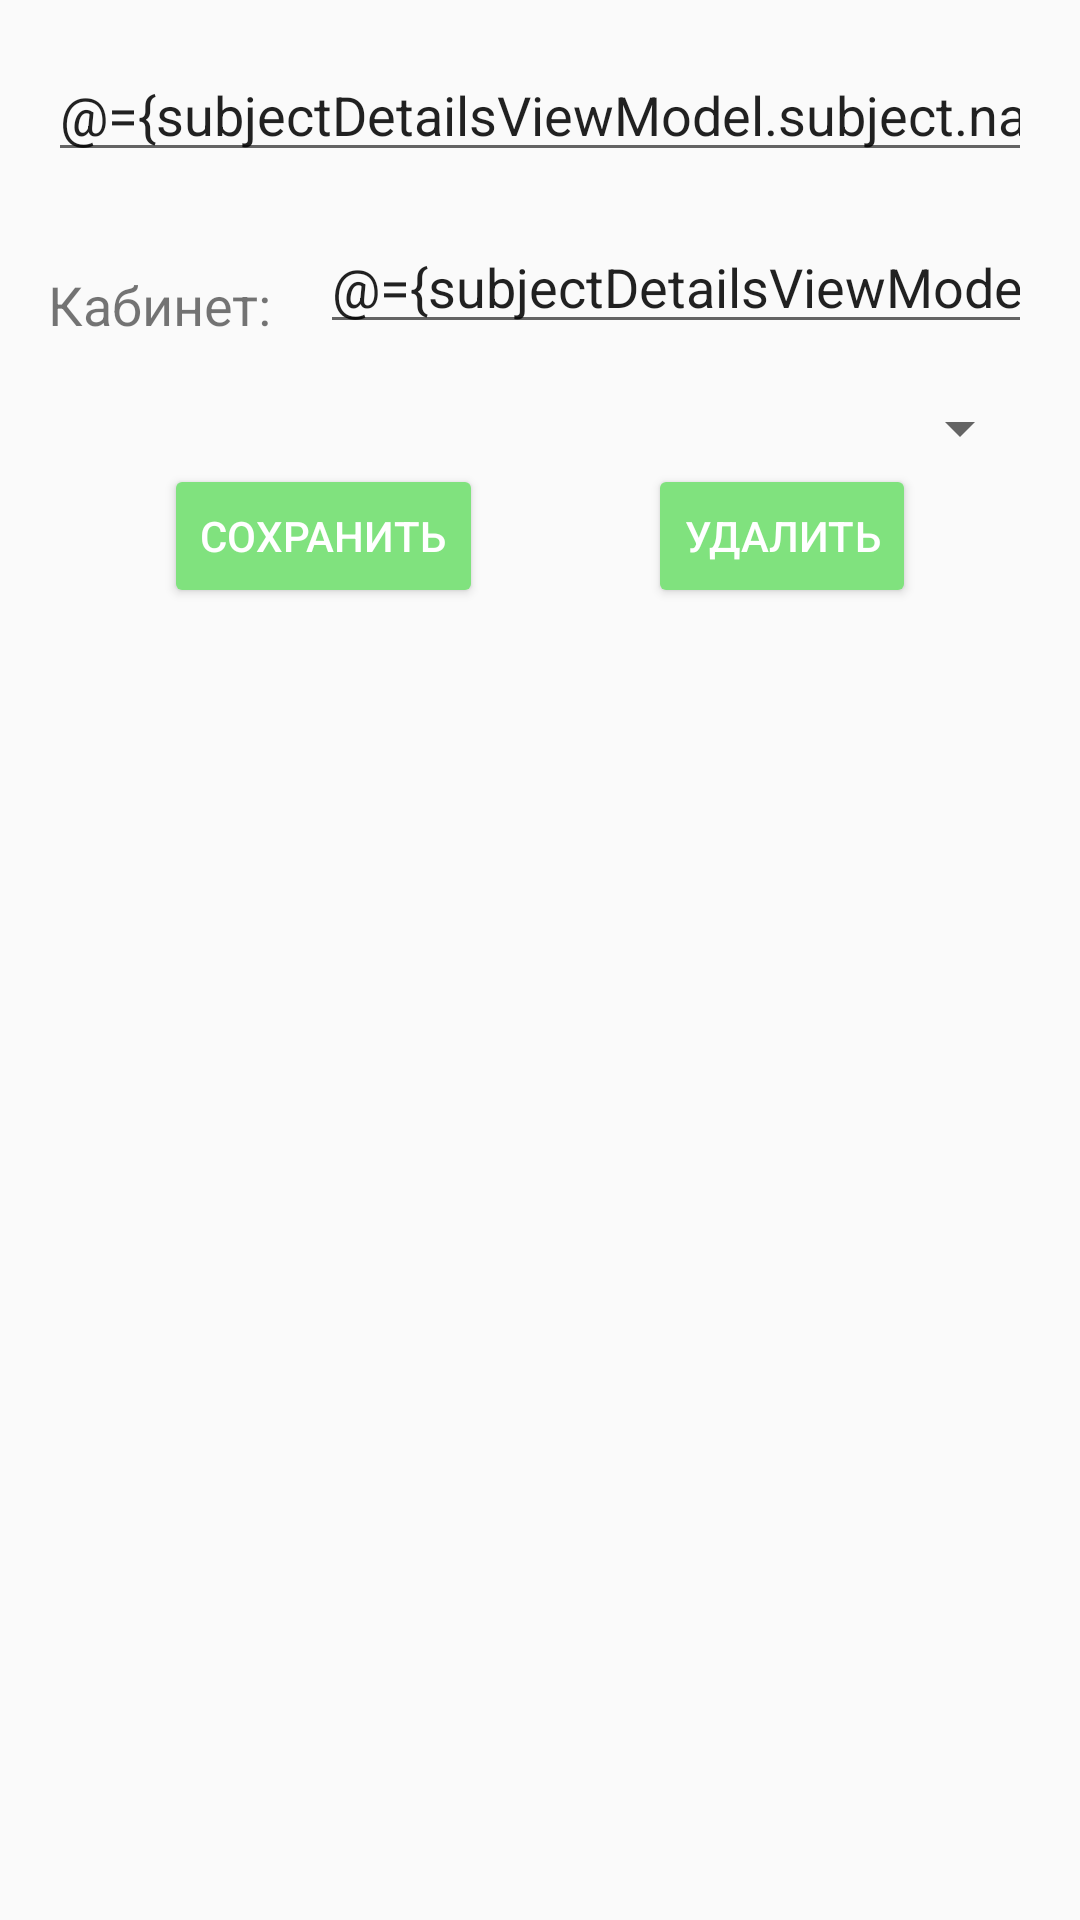

This screen was rendered from an Android layout file. Write that file and the resources it references.
<!-- AndroidManifest.xml: application theme AppTheme -->
<!-- res/layout/subject_details_fragment.xml -->
<?xml version="1.0" encoding="utf-8"?>
<layout xmlns:android="http://schemas.android.com/apk/res/android"
    xmlns:app="http://schemas.android.com/apk/res-auto">

    <data>

        <variable
            name="subjectDetailsViewModel"
            type="com.meranged.schoolschedule.ui.subjectdetails.SubjectDetailsViewModel" />
    </data>

    <androidx.core.widget.NestedScrollView
        android:layout_width="match_parent"
        android:layout_height="match_parent">

        <androidx.constraintlayout.widget.ConstraintLayout
            android:id="@+id/subject_details_cl"
            android:layout_width="match_parent"
            android:layout_height="match_parent">


            <EditText
                android:id="@+id/subject_name_editText"
                android:layout_width="0dp"
                android:layout_height="wrap_content"
                android:layout_margin="@dimen/activity_vertical_margin"
                android:ems="10"
                android:hint="@string/subject_name_title"
                android:inputType="textPersonName"
                android:text = "@={subjectDetailsViewModel.subject.name}"
                app:layout_constraintEnd_toEndOf="parent"
                app:layout_constraintStart_toStartOf="parent"
                app:layout_constraintTop_toTopOf="parent" />

            <TextView
                android:id="@+id/room_no_title_textView"
                android:layout_width="wrap_content"
                android:layout_height="wrap_content"
                android:layout_margin="@dimen/activity_vertical_margin"
                android:text="@string/subject_details_roomNo_title"
                android:textSize="18sp"
                app:layout_constraintTop_toTopOf="@+id/subject_room_no_editText"
                app:layout_constraintStart_toStartOf="parent" />

            <EditText
                android:id="@+id/subject_room_no_editText"
                android:layout_width="0dp"
                android:layout_height="wrap_content"
                android:layout_margin="@dimen/activity_vertical_margin"
                android:ems="10"
                android:hint="@string/subject_room_no_title"
                android:inputType="textPersonName"
                android:text="@={subjectDetailsViewModel.subject.roomNumber}"
                app:layout_constraintEnd_toEndOf="parent"
                app:layout_constraintStart_toEndOf="@+id/room_no_title_textView"
                app:layout_constraintTop_toBottomOf="@+id/subject_name_editText" />

            <androidx.appcompat.widget.AppCompatSpinner
                android:id="@+id/subject_teacher_name_editText"
                android:layout_width="0dp"
                android:layout_height="wrap_content"
                android:layout_margin="@dimen/activity_vertical_margin"
                android:ems="10"
                android:hint="@string/subject_teacher_name_title"
                android:inputType="textPersonName"
                android:spinnerMode="dropdown"
                app:layout_constraintEnd_toEndOf="parent"
                app:layout_constraintStart_toStartOf="parent"
                app:layout_constraintTop_toBottomOf="@+id/subject_room_no_editText" />

            <Button
                android:id="@+id/delete_button"
                style="@style/Widget.AppCompat.Button.Colored"
                android:layout_width="wrap_content"
                android:layout_height="wrap_content"
                android:text="@string/delete_button_title"
                app:layout_constraintEnd_toEndOf="parent"
                app:layout_constraintHorizontal_bias="0.5"
                app:layout_constraintStart_toEndOf="@+id/save_button"
                app:layout_constraintTop_toBottomOf="@+id/subject_teacher_name_editText" />

            <Button
                android:id="@+id/save_button"
                style="@style/Widget.AppCompat.Button.Colored"
                android:layout_width="wrap_content"
                android:layout_height="wrap_content"
                android:text="@string/save_button_title"
                app:layout_constraintEnd_toStartOf="@+id/delete_button"
                app:layout_constraintHorizontal_bias="0.5"
                app:layout_constraintStart_toStartOf="parent"
                app:layout_constraintTop_toBottomOf="@+id/subject_teacher_name_editText" />




        </androidx.constraintlayout.widget.ConstraintLayout>
    </androidx.core.widget.NestedScrollView>
</layout>
<!-- resources referenced by this layout -->
<resources>
  <dimen name="activity_vertical_margin">16dp</dimen>
  <string name="delete_button_title">Удалить</string>
  <string name="save_button_title">Сохранить</string>
  <string name="subject_details_roomNo_title">Кабинет:</string>
  <string name="subject_name_title">название предмета</string>
  <string name="subject_room_no_title">место проведения/кабинет</string>
  <string name="subject_teacher_name_title">кто ведёт предмет?</string>
  <style name="AppTheme" parent="Theme.AppCompat.Light.DarkActionBar">
          
          <item name="colorPrimary">@color/colorPrimary</item>
          <item name="colorPrimaryDark">@color/colorPrimaryDark</item>
          <item name="colorAccent">@color/colorAccent</item>
      </style>
  <color name="colorPrimary">#4CAF50</color>
  <color name="colorPrimaryDark">#087f23</color>
  <color name="colorAccent">#80e27e</color>
</resources>
